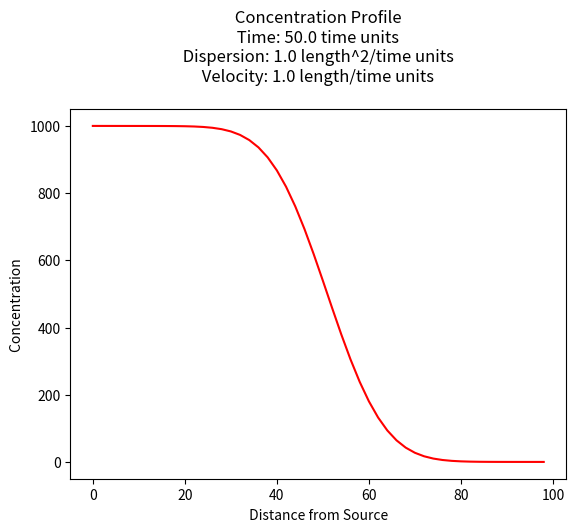
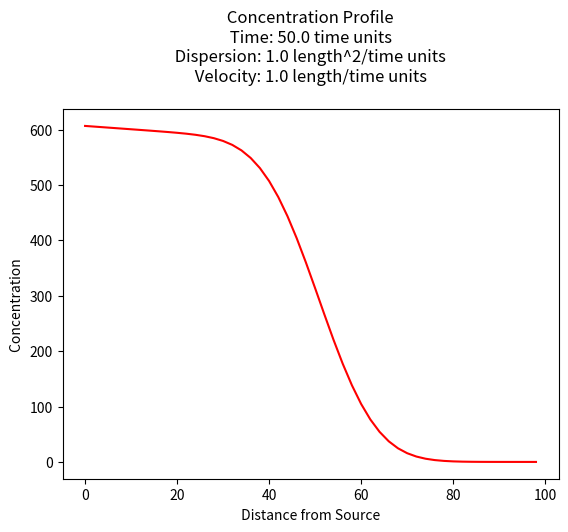

Write the Python code that produced these figures, in order.
#!/usr/bin/env python
# coding: utf-8

# # Decay
# 
# Exponential decay of constituents in groundwater describes the gradual reduction in the concentration of dissolved substances in groundwater over time due to natural attenuation processes such as radioactive decay, biodegredation, and hydrolysis. Typically, as groundwater flows through an aquifer, constituents such as contaminants or dissolved solutes may undergo degradation, or other reactive processes. These processes may follow exponential decay kinetics, where the rate of decrease in concentration is proportional to the remaining concentration. As a result, the concentration of constituents diminishes rapidly initially and then gradually approaches a stable, lower level over time. Understanding exponential decay in groundwater is critical for assessing the long-term behavior of contaminants, designing effective groundwater remediation strategies, and safeguarding the quality of groundwater resources.
# 
# ## 1-st Order Decay
# 
# First-order decay is a mathematical model used to describe the exponential decrease in the concentration of a substance over time. It is commonly applied in various fields, including chemistry, physics, biology, and environmental science, to represent processes such as radioactive decay, chemical reactions, and the natural attenuation of contaminants. The mathematics of first-order decay is defined by the following equation:
# 
# $$C(t)=C_0 \cdot e^{-\lambda t}$$
# 
# Where:
# 
# - $C(t)$ represents the concentration of the substance at time $t$.
# - $C_0$ is the initial concentration of the substance at $t=0$.
# - $\lambda$ is the first-order rate constant, which determines the rate of decay.
# 
# Key points about first-order decay:
# 
# - Exponential Decrease: The concentration C(t)C(t) decreases exponentially over time. This means that the rate of decrease is proportional to the current concentration, resulting in a continuous, smooth curve that approaches zero but never reaches it completely.
# 
# - Rate Constant ($\lambda$): The rate constant $\lambda$ is a positive constant that characterizes the speed of the decay process. It is unique to each specific decay or reaction and is often expressed in units of reciprocal time (e.g., per day, per year). A larger $\lambda$ value indicates a faster decay rate.
# 
# - Half-Life: The half-life ($t_{1/2}$) is a valuable parameter associated with first-order decay. It represents the time it takes for the concentration to decrease to half of its initial value ($\frac{C_0}{2}$). The relationship between the rate constant and half-life is given by $t_{1/2}=0.693 \lambda$.
# 
# - Independence of Concentration: The rate of decay is independent of the initial concentration $C_0$. This means that substances undergoing first-order decay will always decrease by the same proportion in a given time interval, regardless of their initial concentrations.
# 
# ## Hydrolysis
# 
# Hydrolysis is a chemical reaction in the fate and transport of contaminants in groundwater. It involves the breakdown of certain chemical compounds when they come into contact with water molecules. In the context of groundwater contaminants, hydrolysis can transform hazardous substances into less harmful or more easily degradable forms. This reaction can alter the chemical composition and reactivity of contaminants, affecting their persistence in the subsurface environment. Understanding the occurrence and rate of hydrolysis reactions is crucial for predicting the behavior and potential risks associated with groundwater contaminants, especially for compounds like pesticides and industrial chemicals that are prone to hydrolytic degradation. Contaminant hydrolysis can be a key factor in groundwater remediation strategies and in the assessment of long-term environmental impacts.
# 
# While temperature sensitive hydrolysis is typically described using a first-order decay model 
# 
# ## Electron Transfer
# 
# Electron transfer, often referred to as oxidation-reduction (redox) reactions, plays a pivotal role in the fate and transformation of contaminants in groundwater. These reactions involve the exchange of electrons between different chemical species, leading to changes in the oxidation states of the participating compounds. In the context of groundwater contaminants, redox reactions can either facilitate the degradation or transformation of pollutants or, conversely, promote their persistence and mobility. For instance, certain contaminants may undergo reduction reactions, gaining electrons and becoming less toxic or mobile. Conversely, oxidation reactions can render contaminants more mobile or transform them into more harmful forms. Understanding the redox chemistry of groundwater contaminants is crucial for assessing the potential risks, remediation strategies, and long-term behavior of these substances in the subsurface environment. It is a complex yet fundamental aspect of contaminant fate in groundwater systems.
# 
# Like hydrolysis electron transfer processes are typically modeled using a first-order decay model.
# 
# 
# ## Incorporation into ADE
# 
# 1-st order decay is incorporated into the transport equation as another source/sink term:
# 
# $$\frac{\partial C}{\partial t}  =  \frac{\partial}{\partial x} D_x \frac{\partial C}{\partial x} - v_x \frac{\partial C}{\partial x} - \lambda C$$
# 
# :::{note}
# Obviously other reactions can be included - they simply appear as a source/sink term.  Whether they manifest as simply as the terms herein depends on the nature of the process.  
# :::
# 
# To modify our existing analytical solutions for 1-st order decay of the species, and a linear equilibrium isotherm (e.g. a constant $R$) we simply have:
# 
# $$R\frac{\partial C}{\partial t}  =  \frac{\partial}{\partial x} D_x \frac{\partial C}{\partial x} - v_x \frac{\partial C}{\partial x} - \lambda C$$
# 
# We can increase dimensionality as needed (e.g for 3 spatial dimensions):
# 
# $$R\frac{\partial C}{\partial t}  =  [\frac{\partial}{\partial x} D_x \frac{\partial C}{\partial x} - v_x \frac{\partial C}{\partial x}]
# + [\frac{\partial}{\partial y} D_y \frac{\partial C}{\partial y} - v_y] + [\frac{\partial}{\partial z} D_z \frac{\partial C}{\partial z} - v_z \frac{\partial C}{\partial z}] - \lambda C$$
# 
# We can reuse our already built analytical solutions either by defining parameters as
# 
# - $D^*_{i} = \frac{D^~_{i}}{R}$
# - $v^*_{i} = \frac{v^~_{i}}{R}$
# 
# and use our existing solutions
# 
# ### 1D Constant Source, Retardation, Decaying Species
# 
# For example a 1D prototype function for a constant source from [Wexler, 1989](https://pubs.usgs.gov/of/1989/0056/report.pdf) is:
# 
# ![](wexler1.png)
# 

# In[1]:


#
# prototype decaying species function
#
def c1dadrd(c_source,space,time,dispersion,velocity,retardation,decay):
    from math import sqrt,erf,erfc,exp  # get special math functions
    dee = dispersion/retardation
    vee = velocity/retardation
    uuu = (vee**2 + 4.0*decay*dee)
    uuu = sqrt(uuu)
    arg1 = (space*(vee-uuu))/(2.0*dee)
    arg2 = (space - uuu*time)/(2.0*sqrt(dee*time))
    arg3 = (space*(vee+uuu))/(2.0*dee)
    arg4 = (space + uuu*time)/(2.0*sqrt(dee*time))
    temp1 = c_source/2.0
    temp2 = exp(arg1)
    temp3 = erfc(arg2)
    temp4 = exp(arg3)
    temp5 = erfc(arg4)
    
    c1dadrd = temp1*(temp2*temp3+temp4*temp5)
    
    return c1dadrd


# In[2]:


#
# example inputs
#
c_source = 1000.0 # source concentration
space = 100.      # how far in X-direction to extend the plot
time  = 50.       # time since release
dispersion = 1.0 # dispersion coefficient
velocity = 1.0    # pore velocity
retardation = 1.0
decay = 0.00001
#
# forward define and initialize vectors for a profile plot
#
how_many_points = 50   
deltax = space/how_many_points
x = [i*deltax for i in range(how_many_points)] # constructor notation
c = [0.0 for i in range(how_many_points)]      # constructor notation
#
# build the profile predictions
#
for i in range(0,how_many_points,1):
    c[i] = c1dadrd(c_source,x[i],time,dispersion,velocity,retardation,decay)
#
# Import graphics routines for picture making
#
from matplotlib import pyplot as plt
#
# Build and Render the Plot
#
plt.plot(x,c, color='red', linestyle = 'solid')  # make the plot object
plt.title(" Concentration Profile \n Time: " + repr(time) + " time units \n" + " Dispersion: " + repr(dispersion) + " length^2/time units \n" + " Velocity: " + repr(velocity) + " length/time units \n") # caption the plot object
plt.xlabel(" Distance from Source ") # label x-axis
plt.ylabel(" Concentration        ") # label y-axis
#plt.savefig("ogatabanksplot.png") # optional generates just a plot for embedding into a report
plt.show() # plot to stdio -- has to be last call as it kills prior objects
plt.close('all') # needed when plt.show call not invoked, optional here
#sys.exit() # used to elegant exit for CGI-BIN use


# ## 1D Exponentially decaying source zone, decaying species
# 
# We can also implement the concepts of the source zone itself decaying, employing for example a solution by [Marino 1974](https://doi.org/10.1111/j.1752-1688.1974.tb00542.x) our model is:
# 
# ![](marino74.png)
# 
# :::{note}
# I have assumed the source decay rate can be different than the species rate, one would need to re-read the original work to determine if that is a correct assumption - given that the solution is a convolution of infinite point sources decaying exponentially at some rate that could concievable by different than the species decay rate the assumption is probably fine.
# :::

# In[3]:


#
# prototype decaying sourze zone function
#
def c1dadrdsrd(c_source,space,time,dispersion,velocity,retardation,decay,source_decay):
    from math import sqrt,erf,erfc,exp  # get special math functions
    dee = dispersion/retardation
    vee = velocity/retardation
    uuu = (vee**2 + 4.0*decay*dee)
    uuu = sqrt(uuu)
    arg1 = (space*(vee-uuu))/(2.0*dee)
    arg2 = (space - uuu*time)/(2.0*sqrt(dee*time))
    arg3 = (space*(vee+uuu))/(2.0*dee)
    arg4 = (space + uuu*time)/(2.0*sqrt(dee*time))
    temp0 = exp(-source_decay*time)
    temp1 = c_source/2.0
    temp2 = exp(arg1)
    temp3 = erfc(arg2)
    temp4 = exp(arg3)
    temp5 = erfc(arg4)
    
    c1dadrdsrd = temp0*temp1*(temp2*temp3+temp4*temp5)
    
    return c1dadrdsrd


# Here's a sample profile plot

# In[4]:


#
# example inputs
#
c_source = 1000.0 # source concentration
space = 100.      # how far in X-direction to extend the plot
time  = 50.       # time since release
dispersion = 1.0  # dispersion coefficient
velocity = 1.0    # pore velocity
retardation = 1.0
decay = 0.001 # species decay rate
decay_s = 0.01 # source zone decay rate (e.g. washout rate)
#
# forward define and initialize vectors for a profile plot
#
how_many_points = 50   
deltax = space/how_many_points
x = [i*deltax for i in range(how_many_points)] # constructor notation
c = [0.0 for i in range(how_many_points)]      # constructor notation
#
# build the profile predictions
#
for i in range(0,how_many_points,1):
    c[i] = c1dadrdsrd(c_source,x[i],time,dispersion,velocity,retardation,decay,decay_s)
#
# Import graphics routines for picture making
#
from matplotlib import pyplot as plt
#
# Build and Render the Plot
#
plt.plot(x,c, color='red', linestyle = 'solid')  # make the plot object
plt.title(" Concentration Profile \n Time: " + repr(time) + " time units \n" + " Dispersion: " + repr(dispersion) + " length^2/time units \n" + " Velocity: " + repr(velocity) + " length/time units \n") # caption the plot object
plt.xlabel(" Distance from Source ") # label x-axis
plt.ylabel(" Concentration        ") # label y-axis
#plt.savefig("ogatabanksplot.png") # optional generates just a plot for embedding into a report
plt.show() # plot to stdio -- has to be last call as it kills prior objects
plt.close('all') # needed when plt.show call not invoked, optional here
#sys.exit() # used to elegant exit for CGI-BIN use


# Application of Domenico and Robbin's methodology to extend dimensionality would be reasonable (and is essentially the approach taken by Domenico 1987 that appears in your book as equation 6.33)
# 
# ## References
# 
# 1. [Cleveland, T.G. (1998) *Adsorbtion-2* Notes to accompany *"CIVE 7332 Flow and Transport Modeling for Environmental Engineering" at University of Houston*](http://54.243.252.9/ce-5364-webroot/3-Readings/adsorb_2.pdf)
# 2. [Advection-Dispersion adjusted time from *USGS PHREEQ documentation*](https://wwwbrr.cr.usgs.gov/projects/GWC_coupled/phreeqc/html/final-22.html)
# 3. [
# Analytical solutions for one-, two-, and three-dimensional solute transport in ground-water systems with uniform flow. Open-File Report 89-56](https://pubs.usgs.gov/of/1989/0056/report.pdf)
# 
# 4. [Marino, M.A. (1974), NUMERICAL AND ANALYTICAL SOLUTIONS OF DISPERSION IN A FINITE, ADSORBING POROUS MEDIUM. JAWRA Journal of the American Water Resources Association, 10: 81-90. ](https://doi.org/10.1111/j.1752-1688.1974.tb00542.x)
# 
# 5. [M. Th. van Genuchten and W. J. Alves. 1982. Analytical Solutions of the One-Dimensional Convective-Dispersive Solute Transport Equation. U.S. Department of Agriculture, Technical Bulletin No. 1661, 151 p.](http://54.243.252.9/ce-5364-webroot/3-Readings/tb1661.pdf) 
# 
# 5. [Analytical solutions for one-, two-, and three-dimensional solute transport in ground-water systems with uniform flow
# Open-File Report 89-56](https://pubs.usgs.gov/publication/ofr8956)
# 6. [Analytical solutions for one-, two-, and three-dimensional solute transport in ground-water systems with uniform flow
# Techniques of Water-Resources Investigations 03-B7 (supercedes above reference)](https://pubs.usgs.gov/publication/twri03B7)

# In[ ]:
